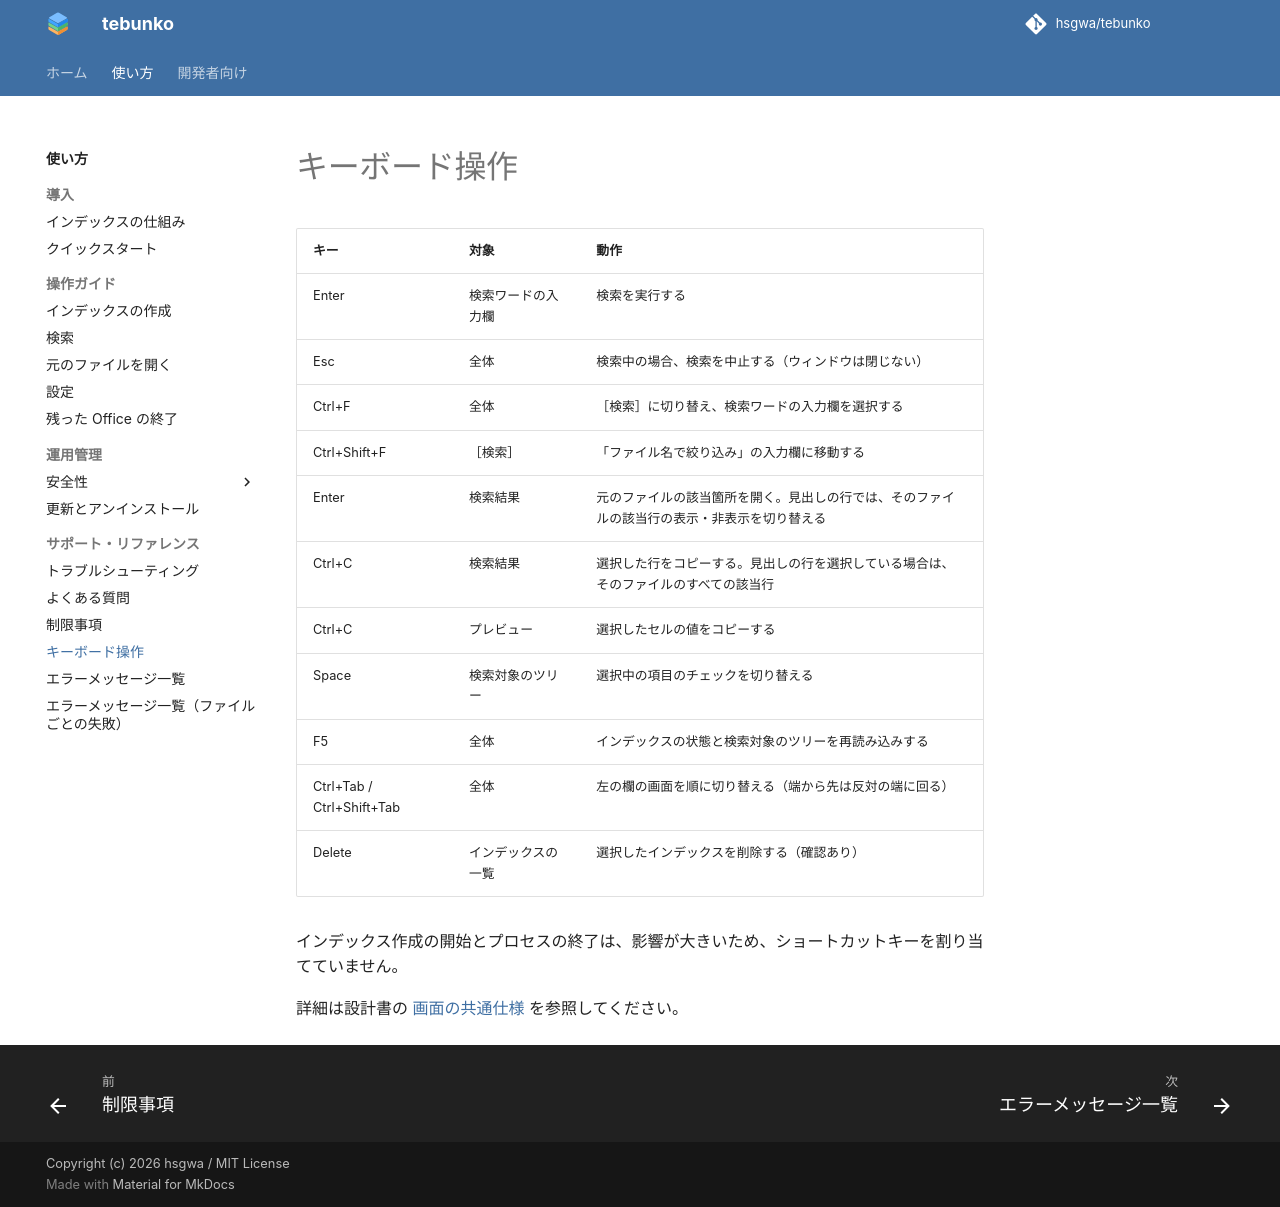

repository: hsgwa/tebunko · page: guide/keyboard/index.html · generator: mkdocs

# キーボード操作

| キー | 対象 | 動作 |
|---|---|---|
| Enter | 検索ワードの入力欄 | 検索を実行する |
| Esc | 全体 | 検索中の場合、検索を中止する（ウィンドウは閉じない） |
| Ctrl+F | 全体 | ［検索］に切り替え、検索ワードの入力欄を選択する |
| Ctrl+Shift+F | ［検索］ | 「ファイル名で絞り込み」の入力欄に移動する |
| Enter | 検索結果 | 元のファイルの該当箇所を開く。見出しの行では、そのファイルの該当行の表示・非表示を切り替える |
| Ctrl+C | 検索結果 | 選択した行をコピーする。見出しの行を選択している場合は、そのファイルのすべての該当行 |
| Ctrl+C | プレビュー | 選択したセルの値をコピーする |
| Space | 検索対象のツリー | 選択中の項目のチェックを切り替える |
| F5 | 全体 | インデックスの状態と検索対象のツリーを再読み込みする |
| Ctrl+Tab / Ctrl+Shift+Tab | 全体 | 左の欄の画面を順に切り替える（端から先は反対の端に回る） |
| Delete | インデックスの一覧 | 選択したインデックスを削除する（確認あり） |

インデックス作成の開始とプロセスの終了は、影響が大きいため、ショートカットキーを割り当てていません。

詳細は設計書の [画面の共通仕様](../design/gui/common.md#キーボード操作) を参照してください。
